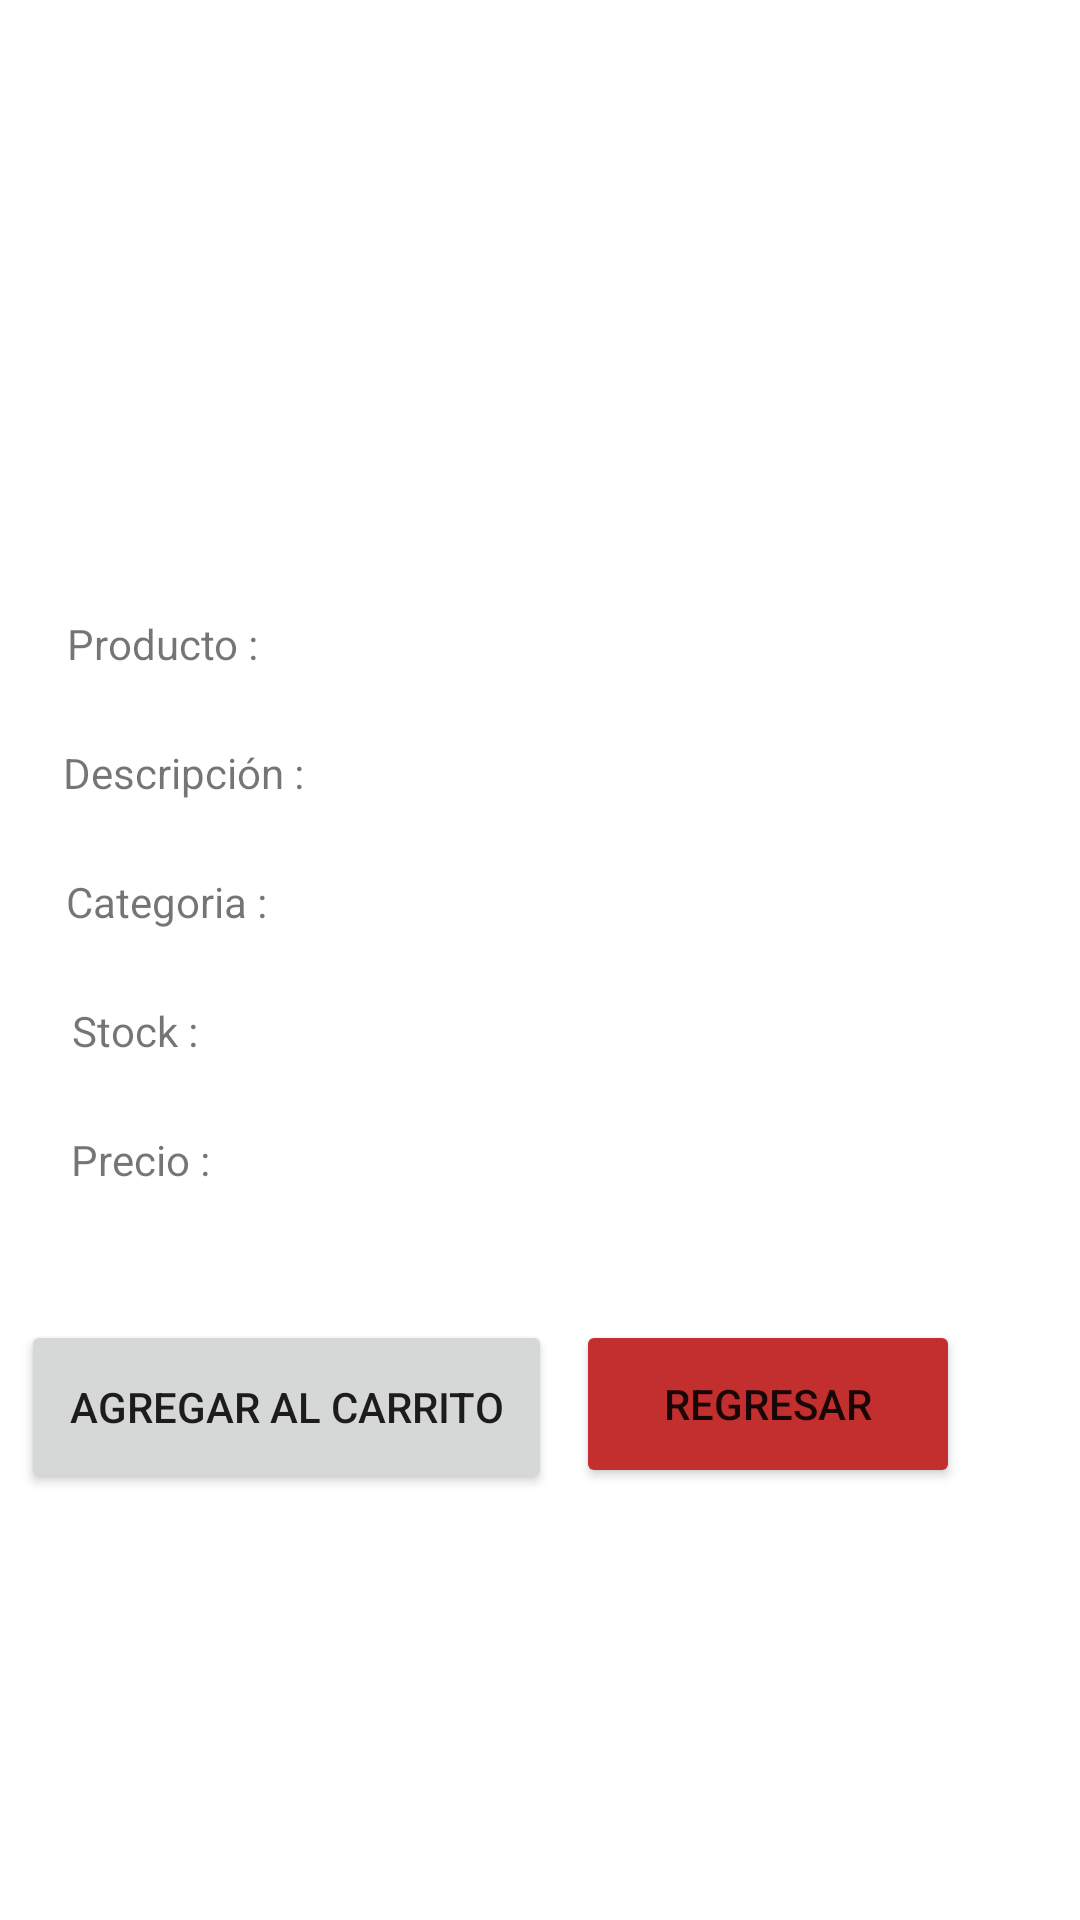

The Android layout XML behind this screen, and the referenced resources:
<!-- AndroidManifest.xml: application theme Theme.AppFerreteria -->
<!-- res/layout/activity_detalle_producto.xml -->
<?xml version="1.0" encoding="utf-8"?>
<androidx.constraintlayout.widget.ConstraintLayout xmlns:android="http://schemas.android.com/apk/res/android"
    xmlns:app="http://schemas.android.com/apk/res-auto"
    xmlns:tools="http://schemas.android.com/tools"
    android:layout_width="match_parent"
    android:layout_height="match_parent"
    tools:context=".view.DetalleProductoActivity">

    <ImageView
        android:id="@+id/imgProductoDetalle"
        android:layout_width="356dp"
        android:layout_height="153dp"
        android:layout_marginTop="24dp"
        app:layout_constraintEnd_toEndOf="parent"
        app:layout_constraintHorizontal_bias="0.49"
        app:layout_constraintStart_toStartOf="parent"
        app:layout_constraintTop_toTopOf="parent"
        app:srcCompat="@drawable/image1" />

    <TextView
        android:id="@+id/txtNomProductoDetalle"
        android:layout_width="wrap_content"
        android:layout_height="wrap_content"
        android:layout_marginTop="28dp"
        android:text="Producto : "
        app:layout_constraintEnd_toEndOf="parent"
        app:layout_constraintHorizontal_bias="0.076"
        app:layout_constraintStart_toStartOf="parent"
        app:layout_constraintTop_toBottomOf="@+id/imgProductoDetalle" />

    <TextView
        android:id="@+id/txtDescProductoDetalle"
        android:layout_width="wrap_content"
        android:layout_height="wrap_content"
        android:layout_marginTop="24dp"
        android:text="Descripción : "
        app:layout_constraintEnd_toEndOf="parent"
        app:layout_constraintHorizontal_bias="0.076"
        app:layout_constraintStart_toStartOf="parent"
        app:layout_constraintTop_toBottomOf="@+id/txtNomProductoDetalle" />

    <TextView
        android:id="@+id/txtCategoriaDetalle"
        android:layout_width="wrap_content"
        android:layout_height="wrap_content"
        android:layout_marginTop="24dp"
        android:text="Categoria : "
        app:layout_constraintEnd_toEndOf="parent"
        app:layout_constraintHorizontal_bias="0.076"
        app:layout_constraintStart_toStartOf="parent"
        app:layout_constraintTop_toBottomOf="@+id/txtDescProductoDetalle" />

    <TextView
        android:id="@+id/txtStockDetalle"
        android:layout_width="wrap_content"
        android:layout_height="wrap_content"
        android:layout_marginTop="24dp"
        android:text="Stock : "
        app:layout_constraintEnd_toEndOf="parent"
        app:layout_constraintHorizontal_bias="0.076"
        app:layout_constraintStart_toStartOf="parent"
        app:layout_constraintTop_toBottomOf="@+id/txtCategoriaDetalle" />

    <TextView
        android:id="@+id/txtPrecioDetalle"
        android:layout_width="wrap_content"
        android:layout_height="wrap_content"
        android:layout_marginTop="24dp"
        android:text="Precio : "
        app:layout_constraintEnd_toEndOf="parent"
        app:layout_constraintHorizontal_bias="0.076"
        app:layout_constraintStart_toStartOf="parent"
        app:layout_constraintTop_toBottomOf="@+id/txtStockDetalle" />

    <Button
        android:id="@+id/btnAgregarProductoDetalle"
        android:layout_width="177dp"
        android:layout_height="58dp"
        android:layout_marginTop="44dp"
        android:text="@string/valbtnAgregar"
        app:layout_constraintEnd_toStartOf="@+id/btnRegresar_Detalle"
        app:layout_constraintHorizontal_bias="0.465"
        app:layout_constraintStart_toStartOf="parent"
        app:layout_constraintTop_toBottomOf="@+id/txtPrecioDetalle" />

    <Button
        android:id="@+id/btnRegresar_Detalle"
        android:layout_width="128dp"
        android:layout_height="56dp"
        android:layout_marginTop="44dp"
        android:layout_marginEnd="40dp"
        android:backgroundTint="#C32E2E"
        android:text="@string/valbtnRegresar"
        app:layout_constraintEnd_toEndOf="parent"
        app:layout_constraintTop_toBottomOf="@+id/txtPrecioDetalle" />
</androidx.constraintlayout.widget.ConstraintLayout>
<!-- resources referenced by this layout -->
<resources>
  <string name="valbtnAgregar">Agregar al carrito</string>
  <string name="valbtnRegresar">Regresar</string>
  <style name="Theme.AppFerreteria" parent="Theme.MaterialComponents.DayNight.NoActionBar">
          
          <item name="colorPrimary">@color/purple_500</item>
          <item name="colorPrimaryVariant">@color/purple_700</item>
          <item name="colorOnPrimary">@color/white</item>
          
          <item name="colorSecondary">@color/teal_200</item>
          <item name="colorSecondaryVariant">@color/teal_700</item>
          <item name="colorOnSecondary">@color/black</item>
          
          <item name="android:statusBarColor">?attr/colorPrimaryVariant</item>
          
      </style>
  <!-- not gathered from this repository: default colours our renderer supplied (Android Studio template values) -->
  <color name="purple_500">#FF6200EE</color>
  <color name="purple_700">#FF3700B3</color>
  <color name="teal_200">#FF03DAC5</color>
  <color name="teal_700">#FF018786</color>
  <color name="black">#FF000000</color>
  <color name="white">#FFFFFFFF</color>
</resources>
